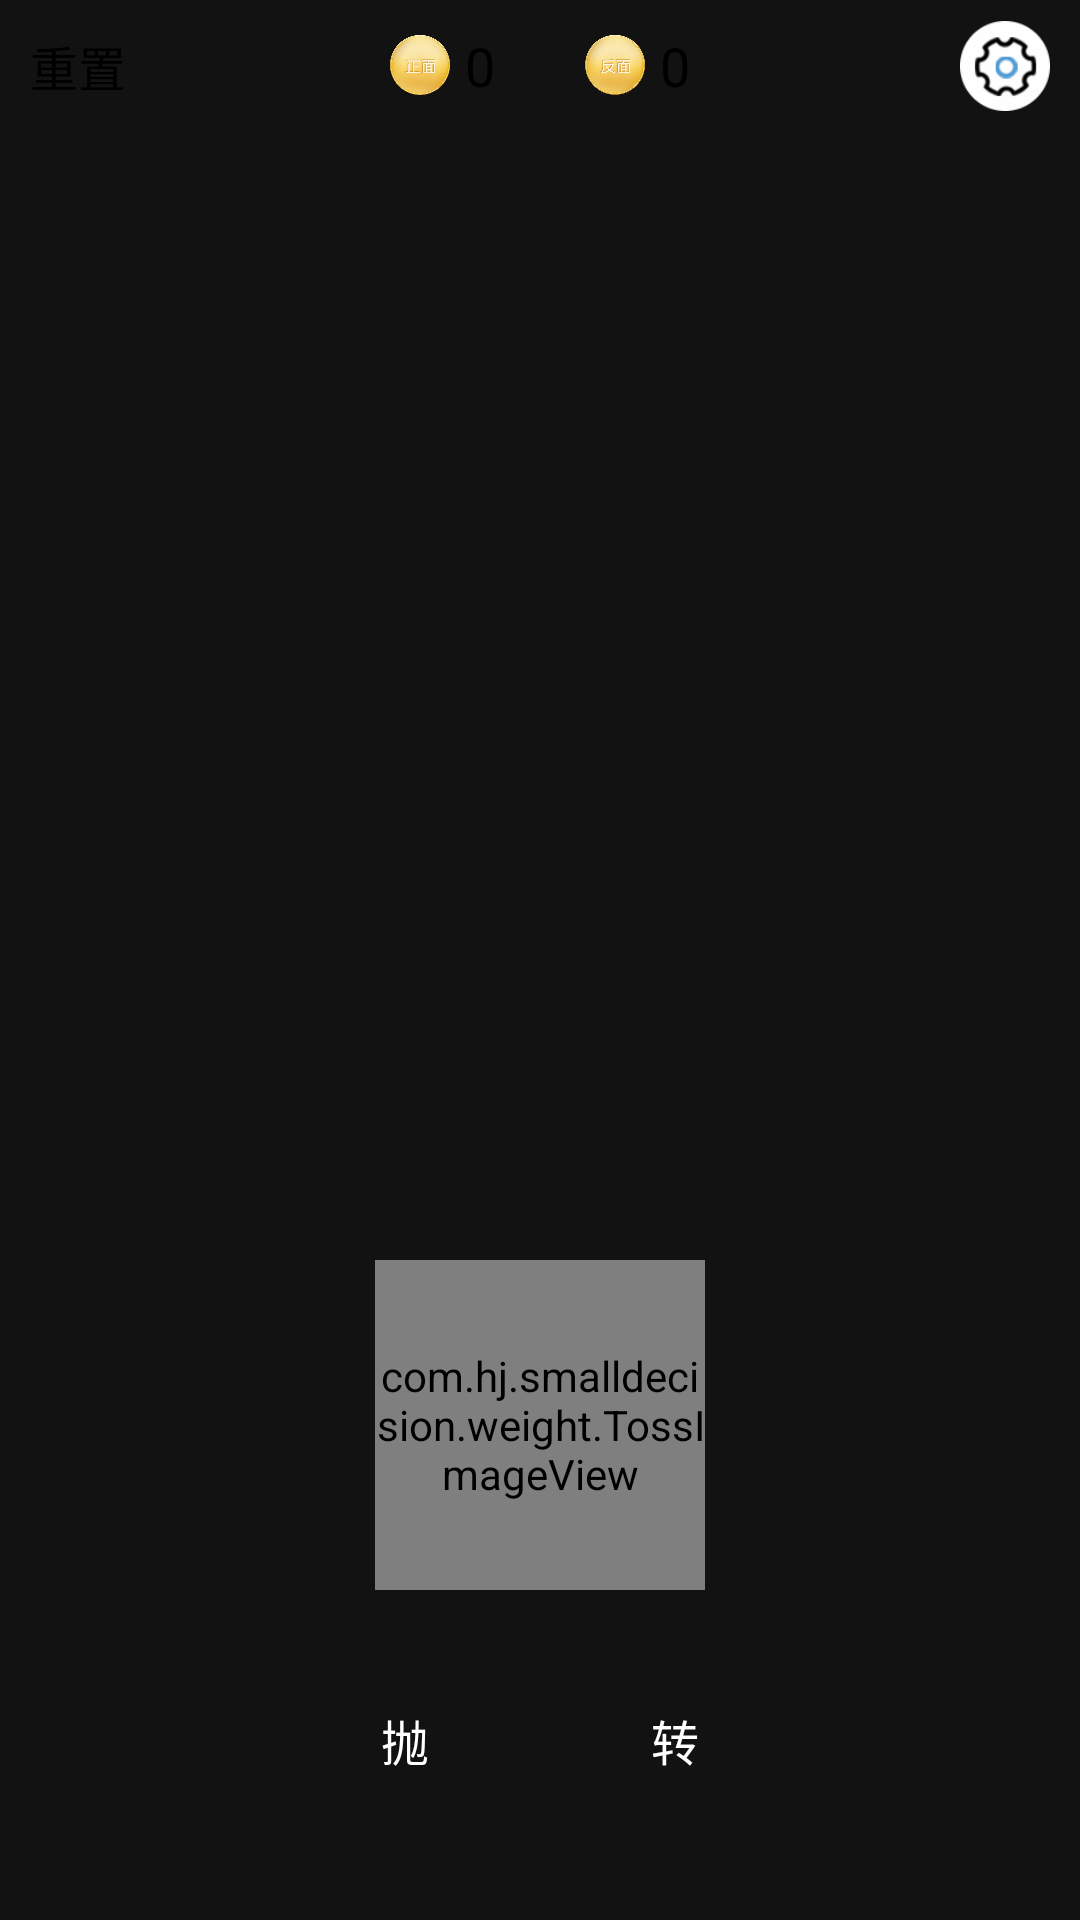

Android layout source for this screen:
<!-- AndroidManifest.xml: application theme AppTheme.NoActionBar -->
<!-- res/layout/fragment_coin.xml -->
<?xml version="1.0" encoding="utf-8"?>
<LinearLayout xmlns:android="http://schemas.android.com/apk/res/android"
    xmlns:toss="http://schemas.android.com/apk/res-auto"
    android:layout_width="match_parent"
    android:layout_height="match_parent"
    android:orientation="vertical">

    <FrameLayout
        android:layout_width="match_parent"
        android:layout_height="wrap_content"
        android:paddingTop="7dp">
        <TextView
            android:id="@+id/reset_button"
            android:layout_width="wrap_content"
            android:layout_height="wrap_content"
            android:layout_marginLeft="10dp"
            android:layout_gravity="left|center"
            android:textColor="@color/black"
            android:textSize="16dp"
            android:text="重置"/>
        <LinearLayout
            android:layout_width="wrap_content"
            android:layout_height="wrap_content"
            android:layout_gravity="center">
            <ImageView
                android:layout_width="20dp"
                android:layout_height="20dp"
                android:layout_gravity="center"
                android:background="@mipmap/coin_font_icon"/>
            <TextView
                android:id="@+id/font_count_view"
                android:layout_width="wrap_content"
                android:layout_height="wrap_content"
                android:layout_gravity="center"
                android:layout_marginLeft="5dp"
                android:textSize="18dp"
                android:textColor="@color/black"
                android:text="0"/>
            <ImageView
                android:layout_width="20dp"
                android:layout_height="20dp"
                android:layout_gravity="center"
                android:layout_marginLeft="30dp"
                android:background="@mipmap/coin_reverse_icon"/>
            <TextView
                android:id="@+id/reverse_count_view"
                android:layout_width="wrap_content"
                android:layout_height="wrap_content"
                android:layout_gravity="center"
                android:layout_marginLeft="5dp"
                android:textSize="18dp"
                android:text="0"
                android:textColor="@color/black" />
        </LinearLayout>
        <ImageView
            android:id="@+id/settings_button"
            android:layout_width="30dp"
            android:layout_height="30dp"
            android:layout_gravity="right|center"
            android:layout_marginRight="10dp"
            android:background="@mipmap/setting_icon"/>
    </FrameLayout>

    <LinearLayout
        android:layout_width="wrap_content"
        android:layout_height="wrap_content"
        android:layout_gravity="center"
        android:layout_marginTop="10dp"
        android:orientation="horizontal">
    </LinearLayout>

    <RelativeLayout
        android:layout_width="match_parent"
        android:layout_height="0dp"
        android:layout_weight="1">

        <com.hj.smalldecision.weight.TossImageView
            android:id="@+id/tiv"
            android:layout_width="110dp"
            android:layout_height="110dp"
            android:layout_alignParentBottom="true"
            android:layout_centerHorizontal="true"
            android:src="@mipmap/coin_font_icon"
            toss:circleCount="@integer/toss_default_circleCount"
            toss:duration="@integer/toss_default_duration"
            toss:frontDrawable="@mipmap/coin_font_icon"
            toss:result="front"
            toss:reverseDrawable="@mipmap/coin_reverse_icon"
            toss:startOffset="@integer/toss_default_startOffset"
            toss:xAxisDirection="clockwise"
            toss:yAxisDirection="none"
            toss:zAxisDirection="none" />
    </RelativeLayout>

    <LinearLayout
        android:layout_width="wrap_content"
        android:layout_height="wrap_content"
        android:layout_gravity="center"
        android:layout_marginTop="30dp"
        android:layout_marginBottom="40dp"
        android:orientation="horizontal">
        <TextView
            android:id="@+id/up_button"
            android:layout_width="40dp"
            android:layout_height="40dp"
            android:gravity="center"
            android:textSize="16dp"
            android:textColor="@color/white"
            android:text="抛"
            android:background="@drawable/click_solid_bg_1"/>
        <TextView
            android:id="@+id/rhombus_button"
            android:layout_width="40dp"
            android:layout_height="40dp"
            android:gravity="center"
            android:layout_marginLeft="50dp"
            android:textSize="16dp"
            android:textColor="@color/white"
            android:text="转"
            android:background="@drawable/click_solid_bg_1"/>
    </LinearLayout>
</LinearLayout>
<!-- resources referenced by this layout -->
<resources>
  <color name="black">#FF000000</color>
  <color name="white">#FFFFFFFF</color>
  <!-- mipmap coin_font_icon: png bitmap (mipmap-xhdpi, 77855 bytes) -->
  <!-- mipmap coin_reverse_icon: png bitmap (mipmap-xhdpi, 92244 bytes) -->
  <!-- mipmap setting_icon: png bitmap (mipmap-xhdpi, 5380 bytes) -->
  <style name="AppTheme.NoActionBar" parent="AppTheme">
          <item name="windowActionBar">false</item>
          <item name="windowNoTitle">true</item>
      </style>
  <style name="AppTheme" parent="Theme.MaterialComponents">
          
          <item name="colorPrimary">@color/colorPrimary</item>
          <item name="colorPrimaryDark">@color/colorPrimaryDark</item>
          <item name="colorAccent">@color/colorAccent</item>
      </style>
  <color name="colorPrimary">#ffffff</color>
  <color name="colorPrimaryDark">#e9e9e9</color>
  <color name="colorAccent">#000000</color>
</resources>
